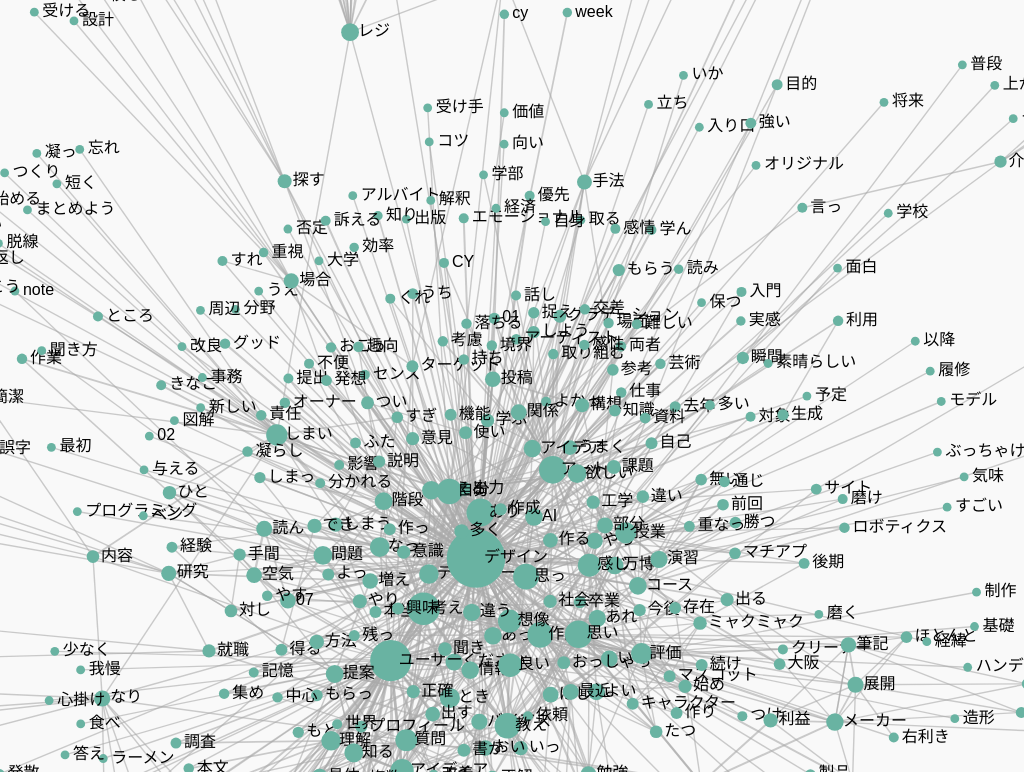
D3 v7 page, settled after 480 driven frames (8 s of simulated time); the page loaded 1 data file(s).


const width = window.innerWidth;
const height = window.innerHeight;

const svg = d3.select("svg");

// 👇 ズーム & パンを有効化
const container = svg.append("g");
svg.call(d3.zoom().on("zoom", (event) => {
  container.attr("transform", event.transform);
}));

d3.json("keyword_network_stringid.json").then(data => {
  // 🔍 共起回数が2回以上のみ表示
  const links = data.links.filter(d => d.value >= 2);
  const linkedWords = new Set(links.flatMap(d => [d.source, d.target]));

  // 出現頻度をノードサイズに使う
  const frequencyMap = {};
  links.forEach(d => {
    frequencyMap[d.source] = (frequencyMap[d.source] || 0) + d.value;
    frequencyMap[d.target] = (frequencyMap[d.target] || 0) + d.value;
  });

  const nodes = data.nodes
    .filter(d => linkedWords.has(d.id))
    .map(d => ({
      ...d,
      size: frequencyMap[d.id] || 1
    }));

  const simulation = d3.forceSimulation(nodes)
    .force("link", d3.forceLink(links).id(d => d.id).distance(80).strength(0.5))
    .force("charge", d3.forceManyBody().strength(-200))
    .force("center", d3.forceCenter(width / 2, height / 2));

  const link = container.append("g")
    .attr("stroke", "#aaa")
    .selectAll("line")
    .data(links)
    .join("line")
    .attr("class", "link")
    .attr("stroke-width", d => Math.sqrt(d.value));

  const node = container.append("g")
    .selectAll("g")
    .data(nodes)
    .join("g")
    .call(d3.drag()
      .on("start", dragstarted)
      .on("drag", dragged)
      .on("end", dragended));

  node.append("circle")
    .attr("r", d => 3 + Math.sqrt(d.size))
    .attr("fill", "#69b3a2");

  node.append("text")
    .text(d => d.id)
    .attr("x", 8)
    .attr("y", 4);

  simulation.on("tick", () => {
    link
      .attr("x1", d => d.source.x)
      .attr("y1", d => d.source.y)
      .attr("x2", d => d.target.x)
      .attr("y2", d => d.target.y);

    node
      .attr("transform", d => `translate(${d.x},${d.y})`);
  });

  function dragstarted(event, d) {
    if (!event.active) simulation.alphaTarget(0.3).restart();
    d.fx = d.x;
    d.fy = d.y;
  }

  function dragged(event, d) {
    d.fx = event.x;
    d.fy = event.y;
  }

  function dragended(event, d) {
    if (!event.active) simulation.alphaTarget(0);
    d.fx = null;
    d.fy = null;
  }
});


### data: keyword_network_stringid.json
{
 "nodes": [
  {
   "id": "01"
  },
  {
   "id": "02"
  },
  {
   "id": "07"
  },
  {
   "id": "12"
  },
  {
   "id": "24014"
  },
  {
   "id": "24026"
  },
  {
   "id": "24038"
  },
  {
   "id": "24070"
  },
  "... 1,097 more items"
 ],
 "links": [
  {
   "source": "メロン",
   "target": "パン",
   "value": 1
  },
  {
   "source": "メロン",
   "target": "調査",
   "value": 1
  },
  {
   "source": "メロン",
   "target": "アイデア",
   "value": 1
  },
  {
   "source": "メロン",
   "target": "調和",
   "value": 1
  },
  {
   "source": "メロン",
   "target": "あり",
   "value": 1
  },
  {
   "source": "メロン",
   "target": "一方",
   "value": 1
  },
  {
   "source": "メロン",
   "target": "チーム",
   "value": 1
  },
  {
   "source": "メロン",
   "target": "役割",
   "value": 1
  },
  "... 9,407 more items"
 ]
}